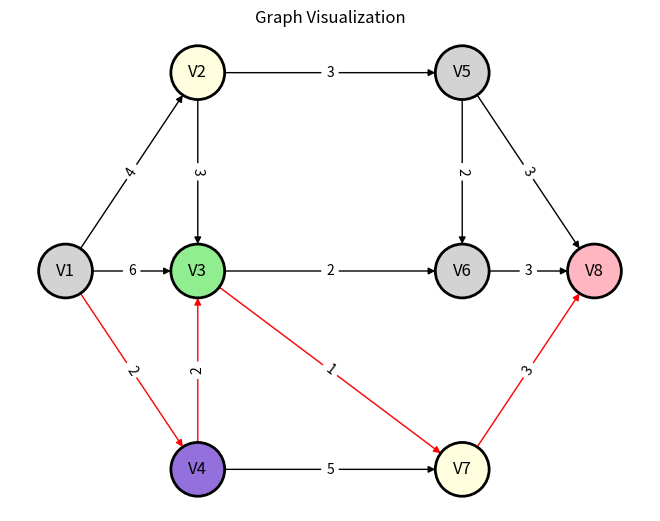

Reproduce this figure in Python.
# Import library yang diperlukan
from tabulate import tabulate
import networkx as nx
import matplotlib.pyplot as plt

# Definisikan kelas Dijkstra
class Dijkstra:
    def __init__(self, graph):
        # Inisialisasi atribut kelas
        self.graph = graph
        self.distance = {}
        self.path = {}
        self.start = ""
        self.end = ""

    def initiate_distance(self, start, end):
        # Inisialisasi jarak awal ke setiap node
        for node in self.graph:
            self.distance[node] = float("inf")
        self.distance[start] = 0
        self.start = start
        self.end = end

    def find_shortest_path(self, notVisited):
        # Temukan node dengan jarak terpendek
        shortest_node = None
        shortest_distance = float("inf")

        for node in notVisited:
            if self.distance[node] < shortest_distance:
                shortest_node = node
                shortest_distance = self.distance[node]

        return shortest_node

    def visualize_graph(self):
        # Buat objek graph menggunakan NetworkX
        G = nx.DiGraph()
        G.add_nodes_from(self.graph.keys())

        # Tambahkan edge dengan bobot ke objek graph
        for node, neighbors in self.graph.items():
            for neighbor, weight in neighbors.items():
                G.add_edge(node, neighbor, weight=weight)

        # Tentukan posisi masing-masing node
        custom_positions = {
            'V1': (0, 0),
            'V2': (1, 1),
            'V3': (1, 0),
            'V4': (1, -1),
            'V5': (3, 1),
            'V6': (3, 0),
            'V7': (3, -1),
            'V8': (4, 0),
        }

        pos = custom_positions  
        labels = nx.get_edge_attributes(G, 'weight')

        # Tentukan warna masing-masing node
        node_colors = ['#d3d3d3', '#ffffe0', '#90ee90', '#9370db', '#d3d3d3', '#d3d3d3', '#ffffe0', '#FFB6C1']
        
        # Tentukan ukuran node
        node_sizes = [1500 for _ in G.nodes()]  

        # Tentukan warna tepi (edge color) node
        node_edge_colors = ['black' for _ in G.nodes()]

        # Tentukan warna edge
        edge_colors = ['black' for _ in G.edges()]

        # Jika terdapat jalur terpendek, tandai edge dengan warna merah
        if self.distance[self.end] < float("inf"):
            pathList = [self.end]
            i = 0
            while self.start not in pathList:
                pathList.append(self.path[pathList[i]])
                i += 1

            pathList.reverse()

            for i in range(len(pathList) - 1):
                if G.has_edge(pathList[i], pathList[i+1]):
                    edge_colors[list(G.edges()).index((pathList[i], pathList[i+1]))] = 'red'

        # Visualisasi graph menggunakan Matplotlib
        nx.draw(G, pos, with_labels=True, node_size=node_sizes, edge_color=edge_colors,
                node_color=node_colors, edgecolors=node_edge_colors, linewidths=2.0)
        nx.draw_networkx_edge_labels(G, pos, edge_labels=labels)
        plt.title("Graph Visualization")
        plt.show()

    def route(self, start, end):
        # Menambahkan print nilai titik awal dan titik akhir
        print("Starting Point:", start)
        print("End Point:", end)
        
        # Inisialisasi jarak dan path
        self.initiate_distance(start, end)
        notVisited = [node for node in self.distance]
        shortestNode = self.find_shortest_path(notVisited)

        # Dapatkan lintasan terpendek
        while notVisited:
            currentShortestNodeDistance = self.distance[shortestNode]

            if currentShortestNodeDistance == float("inf"):
                break

            for neighbor, weight in self.graph[shortestNode].items():
                distance_to_neighbor = currentShortestNodeDistance + weight
                if distance_to_neighbor < self.distance[neighbor]:
                    self.distance[neighbor] = distance_to_neighbor
                    self.path[neighbor] = shortestNode

            notVisited.remove(shortestNode)
            shortestNode = self.find_shortest_path(notVisited)

        # Jika terdapat jalur terpendek, print lintasan dan visualisasikan graph
        if self.distance[self.end] < float("inf"):
            pathList = [self.end]
            i = 0
            while self.start not in pathList:
                pathList.append(self.path[pathList[i]])
                i += 1

            pathList.reverse()
            print("Shortest Path:", " -> ".join(pathList))

        self.visualize_graph()

    def route_all_nodes(self, start):
        # Menambahkan print nilai titik awal
        print("\nStarting Point:", start)
        
        # Inisialisasi jarak dan path
        self.initiate_distance(start, "")
        notVisited = [node for node in self.distance]
        shortestNode = self.find_shortest_path(notVisited)

        # Dapatkan lintasan terpendek ke semua node
        while notVisited:
            currentShortestNodeDistance = self.distance[shortestNode]

            if currentShortestNodeDistance == float("inf"):
                break

            for neighbor, weight in self.graph[shortestNode].items():
                distance_to_neighbor = currentShortestNodeDistance + weight
                if distance_to_neighbor < self.distance[neighbor]:
                    self.distance[neighbor] = distance_to_neighbor
                    self.path[neighbor] = shortestNode

            notVisited.remove(shortestNode)
            shortestNode = self.find_shortest_path(notVisited)

        # Print lintasan terpendek ke semua node
        for node in self.distance:
            if self.distance[node] < float("inf"):
                pathList = [node]
                i = 0
                while start not in pathList:
                    pathList.append(self.path[pathList[i]])
                    i += 1
                pathList.reverse()
                print(f"Shortest Path to {node}:", " -> ".join(pathList))

    def display_result(self):
        # Persiapkan header untuk tabel
        nodes = list(self.graph.keys())
        edges_table = [[""] + nodes]  # Baris header

        # Isi tabel dengan bobot edge
        for node in nodes:
            row = [node]
            for neighbor in nodes:
                if neighbor in self.graph[node]:
                    row.append(self.graph[node][neighbor])
                else:
                    row.append("-")  # Tidak ada edge antar node
            edges_table.append(row)

        # Print tabel
        print("Edges with Weights:")
        print(tabulate(edges_table, headers="firstrow", tablefmt="grid"))

print("Dijkstra_Kelompok 4 & 7_PPO B")

# Definisikan node v dan jaraknya
graph = {
    'V1': {'V2': 4, 'V3': 6, 'V4': 2},
    'V2': {'V3': 3, 'V5': 3},
    'V3': {'V6': 2, 'V7': 1},
    'V4': {'V3': 2, 'V7': 5},
    'V5': {'V6': 2, 'V8': 3},
    'V6': {'V8': 3},
    'V7': {'V8': 3},
    'V8': {},
}

# Buat objek dari kelas Dijkstra
dijkstra = Dijkstra(graph)

# Tentukan titik awal dan titik akhir untuk pencarian lintasan terpendek
start_point = 'V1'
end_point = 'V8'

# Cari lintasan terpendek dari titik awal ke titik akhir
dijkstra.route(start_point, end_point)

# Mencari lintasan terpendek dari 'V1' ke semua node lainnya
dijkstra.route_all_nodes(start_point)
